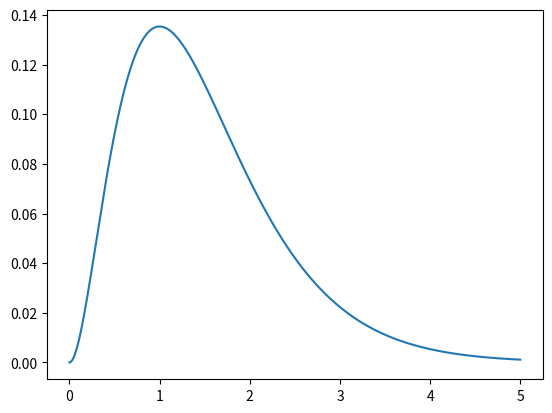

This chart was generated by the following Python code:
import numpy as np 
import matplotlib.pyplot as plt

t = np.array(np.linspace(0,5,num=500))
y = (t**2)*np.exp(-2*t)
plt.plot(t,y)
plt.show()
